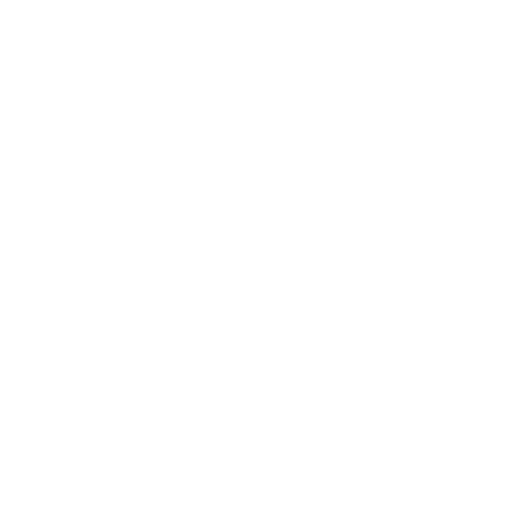
t = 0.00 s
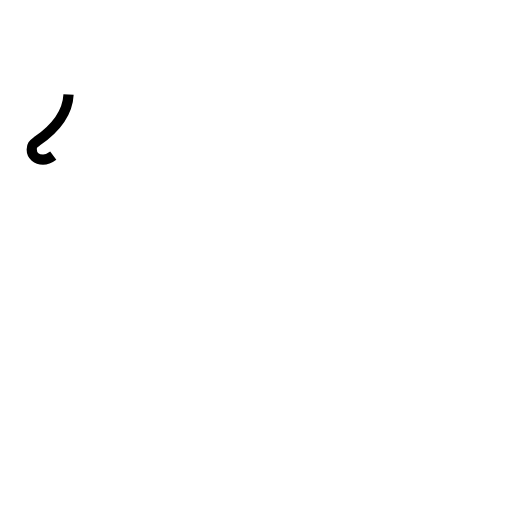
t = 0.28 s
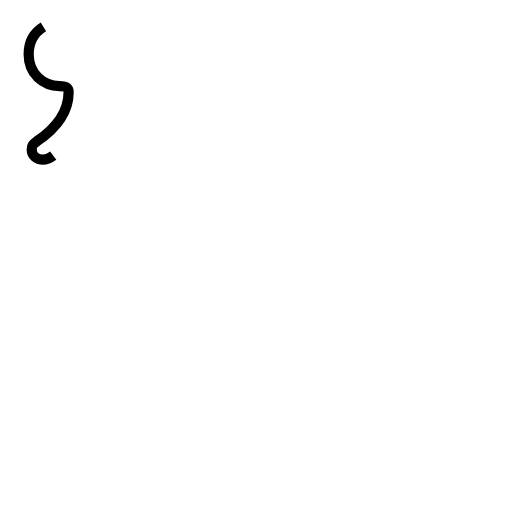
t = 0.57 s
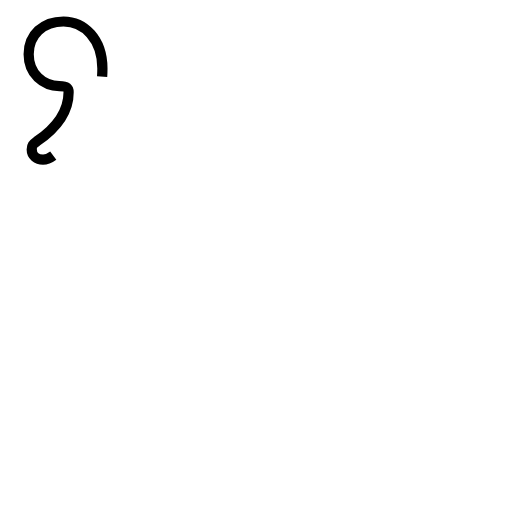
t = 0.85 s
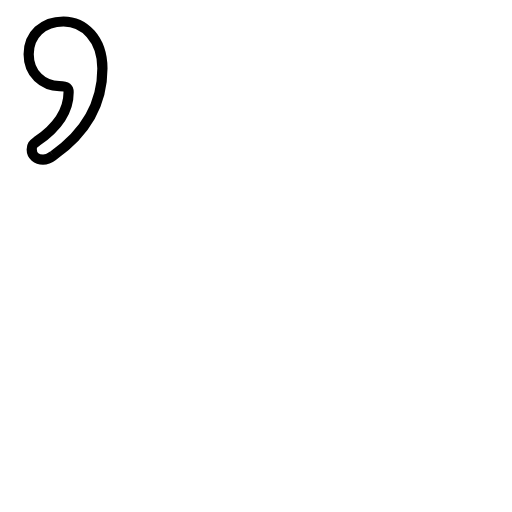
t = 1.14 s

The animated SVG that drew these frames (rendered in a browser with its animation timeline set to each time). Animation: 1 SMIL element (animate=1); one cycle of 1.14 s.

<?xml version='1.0' encoding='utf-8'?>
<svg viewBox="0.0 -6.0 50.0 50.0" version="1.1" xmlns="http://www.w3.org/2000/svg"><rect x="-1000" y="-1000" width="2000" height="2000" stroke="white" fill="white" /><g style="fill:none;stroke:#000000;stroke-width:1"><path d="M 5.2 -28.8 C 4.8 -28.5 4.5 -28.4 4.2 -28.4 C 3.6 -28.4 3.1 -28.8 3.1 -29.4 C 3.1 -29.8 3.2 -29.9 3.6 -30.2 C 5.5 -31.5 6.7 -33.1 6.7 -35.0 C 6.7 -35.5 6.4 -35.6 5.8 -35.6 C 4.2 -35.6 2.8 -36.8 2.8 -38.7 C 2.8 -40.6 4.2 -41.9 6.2 -41.9 C 8.2 -41.9 10.0 -40.2 10.0 -37.3 C 10.0 -33.6 8.2 -30.9 5.2 -28.8 Z" transform="translate(0.0 38.0)" stroke-dasharray="37.88011332859796" stroke-dashoffset="37.88011332859796"><animate attributeName="stroke-dashoffset" from="37.88011332859796" to="0" dur="1.1364033998579386s" begin="0s" fill="freeze" /></path></g></svg>
